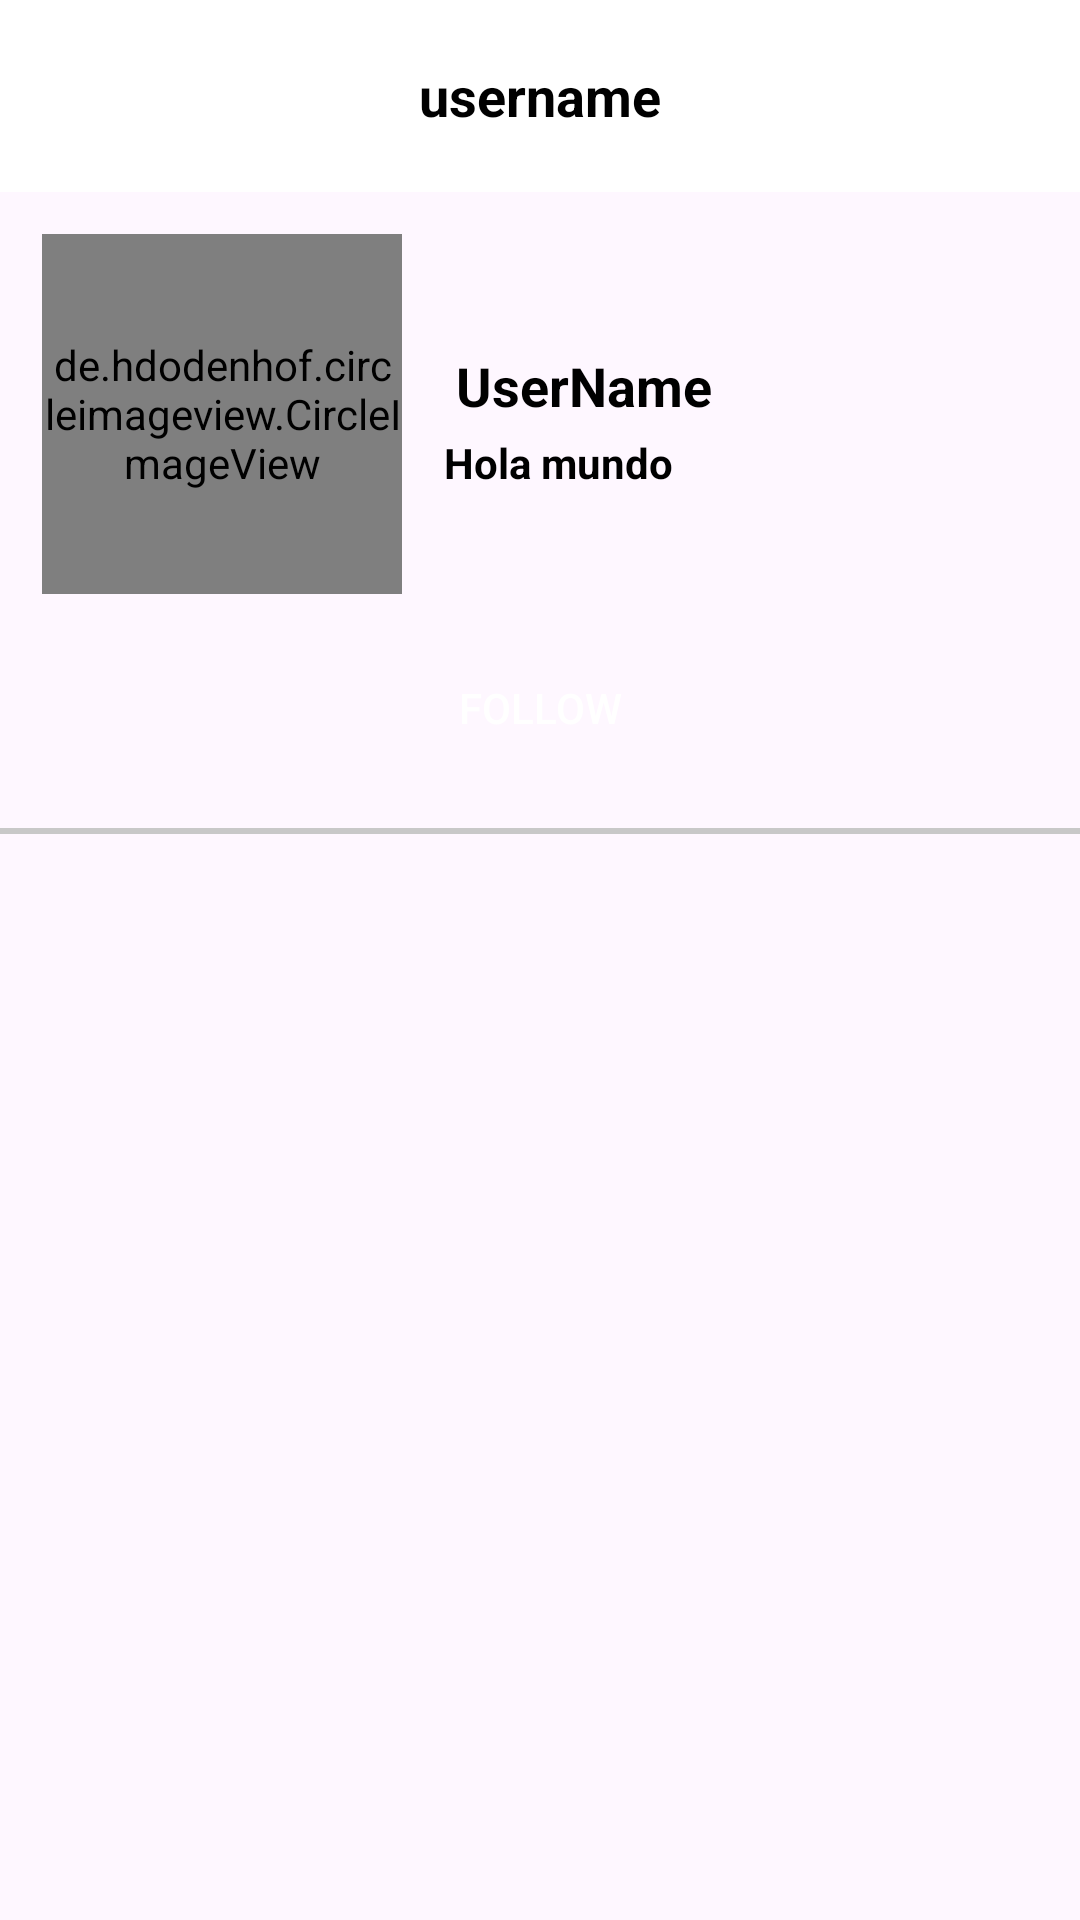

Write the Android layout XML for this screen, with the resource values it uses.
<!-- AndroidManifest.xml: application theme Theme.RedSocial -->
<!-- res/layout/fragment_profile.xml -->
<?xml version="1.0" encoding="utf-8"?>
<RelativeLayout xmlns:android="http://schemas.android.com/apk/res/android"
    xmlns:tools="http://schemas.android.com/tools"
    android:layout_width="match_parent"
    android:layout_height="match_parent"
    xmlns:app="http://schemas.android.com/apk/res-auto"
    tools:context=".fragments.Profile">

    <androidx.appcompat.widget.Toolbar
        android:layout_alignParentTop="true"
        android:layout_width="match_parent"
        android:layout_height="?attr/actionBarSize"
        android:id="@+id/toolbar"
        android:background="@android:color/white"
        android:elevation="2dp"
        app:contentInsetEnd="0dp"
        app:contentInsetStart="0dp">

        <RelativeLayout
            android:layout_width="match_parent"
            android:layout_height="match_parent">

            <TextView
                android:layout_width="wrap_content"
                android:layout_height="wrap_content"
                android:layout_centerHorizontal="true"
                android:text="username"
                android:layout_centerVertical="true"
                android:id="@+id/tvNameToolbar"
                android:textStyle="bold"
                android:textSize="18sp"
                android:textColor="@android:color/black"/>

            <ImageView
                android:id="@+id/btnSend"
                android:layout_width="27dp"
                android:layout_height="25dp"
                android:layout_alignParentEnd="true"
                android:layout_alignParentRight="true"
                android:layout_centerVertical="true"
                android:layout_marginStart="12dp"
                android:layout_marginTop="12dp"
                android:layout_marginEnd="12dp"
                android:layout_marginBottom="12dp"
                android:background="@drawable/bars_solid"
                android:contentDescription="@null" />

        </RelativeLayout>

    </androidx.appcompat.widget.Toolbar>
    
    <LinearLayout
            android:id="@+id/linear_1"
            android:layout_below="@+id/toolbar"
            android:layout_width="match_parent"
            android:layout_height="wrap_content"
            android:orientation="horizontal">

            <de.hdodenhof.circleimageview.CircleImageView
                android:layout_width="120dp"
                android:layout_height="120dp"
                android:id="@+id/profileImage"
                app:civ_border_color="#76D1FA"
                app:civ_border_width="1dp"
                android:src="@drawable/ic_person"
                android:layout_margin="14dp"/>

            <LinearLayout
                android:layout_width="match_parent"
                android:layout_height="wrap_content"
                android:gravity="center"
                android:layout_gravity="center_vertical"
                android:orientation="vertical">

                <TextView
                    android:layout_width="match_parent"
                    android:layout_height="wrap_content"
                    android:maxLines="1"
                    android:padding="4dp"
                    android:textSize="18sp"
                    android:id="@+id/TVName"
                    android:text="UserName"
                    android:textStyle="bold"
                    android:textColor="@android:color/black"/>

                <TextView
                    android:layout_width="match_parent"
                    android:layout_height="wrap_content"
                    android:maxLines="3"
                    android:id="@+id/TVStatus"
                    android:text="Hola mundo"
                    android:textStyle="bold"
                    android:textColor="@android:color/black"/>


            </LinearLayout>

        </LinearLayout>
    
    <RelativeLayout
        android:id="@+id/combinedLayout"
        android:layout_width="match_parent"
        android:layout_height="wrap_content"
        android:layout_below="@+id/linear_1">

        <LinearLayout
        android:id="@+id/countLayout"
        android:visibility="gone"
        android:layout_width="match_parent"
        android:layout_height="wrap_content"
        android:orientation="horizontal">

        <LinearLayout
            android:layout_width="0dp"
            android:layout_weight="1"
            android:layout_height="wrap_content"
            android:orientation="vertical">

            <TextView
                android:id="@+id/followingCountTv"
                android:layout_width="match_parent"
                android:layout_height="match_parent"
                android:text="250"
                android:textStyle="bold"
                android:textAlignment="center"
                android:textColor="@android:color/black"
                android:gravity="center_horizontal"/>

            <TextView
                android:layout_width="match_parent"
                android:layout_height="match_parent"
                android:text="@string/siguiendo"
                android:textStyle="bold"
                android:textAlignment="center"
                android:textColor="@android:color/black"
                android:gravity="center_horizontal"/>
        </LinearLayout>

        <LinearLayout
            android:layout_width="0dp"
            android:layout_weight="1"
            android:layout_height="wrap_content"
            android:orientation="vertical">

            <TextView
                android:id="@+id/followersCountTv"
                android:layout_width="match_parent"
                android:layout_height="match_parent"
                android:text="25k"
                android:textStyle="bold"
                android:textAlignment="center"
                android:textColor="@android:color/black"
                android:gravity="center_horizontal"/>

            <TextView
                android:layout_width="match_parent"
                android:layout_height="match_parent"
                android:text="@string/seguidores"
                android:textStyle="bold"
                android:textAlignment="center"
                android:textColor="@android:color/black"
                android:gravity="center_horizontal"/>
        </LinearLayout>

        <LinearLayout
            android:layout_width="0dp"
            android:layout_weight="1"
            android:layout_height="wrap_content"
            android:orientation="vertical">

            <TextView
                android:id="@+id/postCountTv"
                android:layout_width="match_parent"
                android:layout_height="match_parent"
                android:text="250"
                android:textStyle="bold"
                android:textAlignment="center"
                android:textColor="@android:color/black"
                android:gravity="center_horizontal"/>

            <TextView
                android:layout_width="match_parent"
                android:layout_height="match_parent"
                android:text="@string/publicaciones"
                android:textStyle="bold"
                android:textAlignment="center"
                android:textColor="@android:color/black"
                android:gravity="center_horizontal"/>
        </LinearLayout>

    </LinearLayout>

        <RelativeLayout
            android:id="@+id/followLayout"
            android:layout_width="match_parent"
            android:layout_height="wrap_content">

            <Button
                android:layout_width="wrap_content"
                android:layout_height="wrap_content"
                android:text="Follow"
                android:background="@drawable/btn_bg"
                android:textColor="@android:color/white"
                android:minWidth="160dp"
                android:layout_centerHorizontal="true"
                android:id="@+id/followBtn"/>
        </RelativeLayout>

    </RelativeLayout>

    <View
        android:layout_width="match_parent"
        android:layout_height="2dp"
        android:background="#C8C8C8"
        android:layout_below="@+id/combinedLayout"
        android:layout_marginTop="16dp"
        android:layout_marginBottom="8dp"
        android:id="@+id/view"/>

    <androidx.recyclerview.widget.RecyclerView
        android:layout_width="match_parent"
        android:layout_height="match_parent"
        android:layout_below="@+id/combinedLayout"/>

</RelativeLayout>
<!-- resources referenced by this layout -->
<resources>
  <!-- drawable ic_person (drawable) -->
  <vector xmlns:android="http://schemas.android.com/apk/res/android"
      android:width="24dp"
      android:height="24dp"
      android:viewportWidth="448"
      android:viewportHeight="512">
      <path
          android:fillColor="#FF000000"
          android:pathData="M224,256A128,128 0,1 0,224 0a128,128 0,1 0,0 256zM178.3,304C79.8,304 0,383.8 0,482.3C0,498.7 13.3,512 29.7,512L418.3,512c16.4,0 29.7,-13.3 29.7,-29.7C448,383.8 368.2,304 269.7,304L178.3,304z"/>
  </vector>
  <string name="publicaciones">Publicaciones</string>
  <string name="seguidores">Seguidores</string>
  <string name="siguiendo">Siguiendo</string>
  <style name="Theme.RedSocial" parent="Base.Theme.RedSocial" />
  <style name="Base.Theme.RedSocial" parent="Theme.Material3.DayNight.NoActionBar">
          
          
      </style>
</resources>
